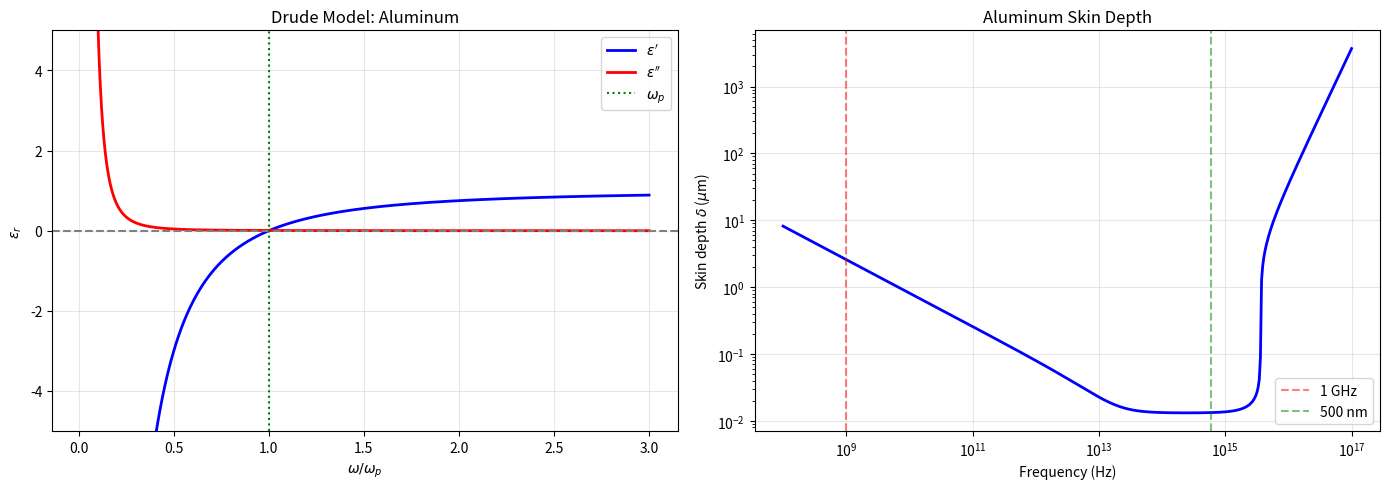
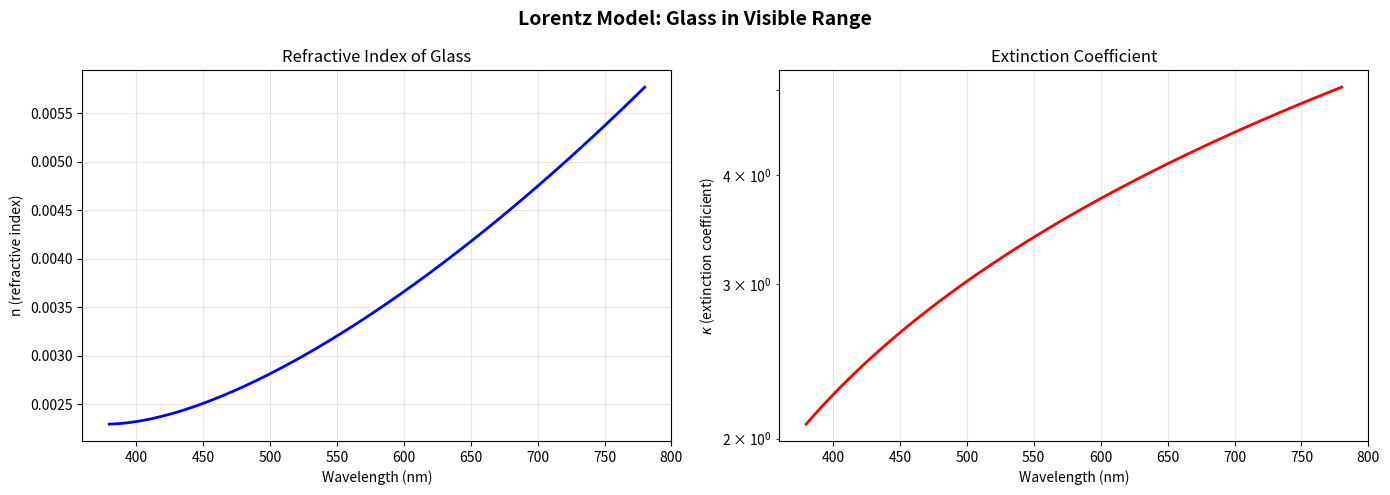
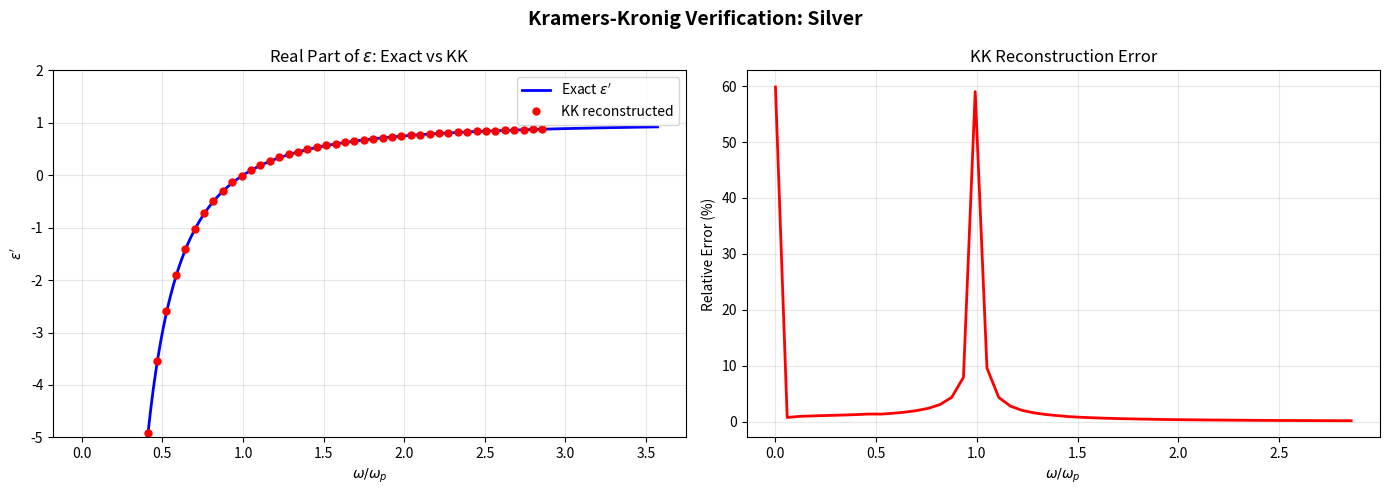
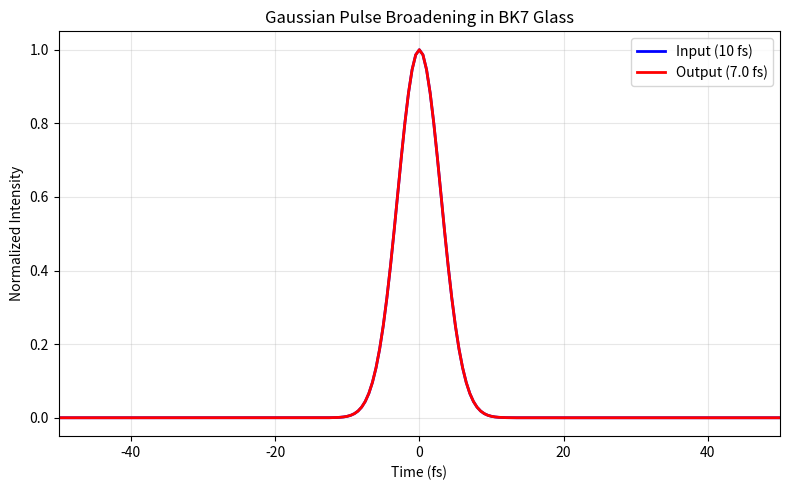

Write the Python code that produced these figures, in order.
"""
Exercises for Lesson 10: EM Waves in Matter
Topic: Electrodynamics
Solutions to practice problems from the lesson.
"""

import numpy as np
import matplotlib
matplotlib.use('Agg')
import matplotlib.pyplot as plt


# Constants
epsilon_0 = 8.854e-12
mu_0 = 4.0 * np.pi * 1e-7
c = 1.0 / np.sqrt(mu_0 * epsilon_0)


def exercise_1():
    """
    Exercise 1: Drude Model for Aluminum
    omega_p = 2.29e16 rad/s, gamma = 1.22e14 rad/s.
    Plot eps_r(omega), find transparency frequency, compute skin depth.
    """
    omega_p = 2.29e16   # plasma frequency
    gamma = 1.22e14     # damping rate

    omega = np.linspace(0.01 * omega_p, 3 * omega_p, 5000)

    # Drude dielectric function: eps_r = 1 - omega_p^2 / (omega^2 + i*gamma*omega)
    eps_r = 1 - omega_p**2 / (omega**2 + 1j * gamma * omega)

    # (a) Plot eps_r(omega)
    fig, axes = plt.subplots(1, 2, figsize=(14, 5))

    axes[0].plot(omega / omega_p, eps_r.real, 'b-', linewidth=2, label=r"$\epsilon'$")
    axes[0].plot(omega / omega_p, eps_r.imag, 'r-', linewidth=2, label=r"$\epsilon''$")
    axes[0].axhline(y=0, color='gray', linestyle='--')
    axes[0].axvline(x=1, color='green', linestyle=':', label=r'$\omega_p$')
    axes[0].set_xlabel(r'$\omega / \omega_p$')
    axes[0].set_ylabel(r'$\epsilon_r$')
    axes[0].set_title('Drude Model: Aluminum')
    axes[0].legend()
    axes[0].set_ylim(-5, 5)
    axes[0].grid(True, alpha=0.3)

    # (b) Transparency: where eps' crosses zero (eps' = 0 => omega ~ omega_p)
    # eps' = 1 - omega_p^2/(omega^2 + gamma^2) for real part
    # At transparency: 1 = omega_p^2/(omega_t^2 + gamma^2)
    omega_t = np.sqrt(omega_p**2 - gamma**2)
    lambda_t = 2 * np.pi * c / omega_t
    print(f"  Aluminum: omega_p = {omega_p:.2e} rad/s, gamma = {gamma:.2e} rad/s")
    print(f"  (b) Transparency frequency: omega_t = {omega_t:.4e} rad/s")
    print(f"      Transparency wavelength: lambda_t = {lambda_t*1e9:.1f} nm")
    print(f"      (In the UV range)")

    # (c) Skin depth: delta = c / (omega * kappa), where n + i*kappa = sqrt(eps_r)
    # At 1 GHz
    omega_1GHz = 2 * np.pi * 1e9
    eps_1GHz = 1 - omega_p**2 / (omega_1GHz**2 + 1j * gamma * omega_1GHz)
    n_complex_1GHz = np.sqrt(eps_1GHz)
    kappa_1GHz = n_complex_1GHz.imag
    delta_1GHz = c / (omega_1GHz * kappa_1GHz)

    # At visible (500 nm)
    omega_vis = 2 * np.pi * c / 500e-9
    eps_vis = 1 - omega_p**2 / (omega_vis**2 + 1j * gamma * omega_vis)
    n_complex_vis = np.sqrt(eps_vis)
    kappa_vis = n_complex_vis.imag
    delta_vis = c / (omega_vis * kappa_vis)

    print(f"\n  (c) Skin depths:")
    print(f"      At 1 GHz: delta = {delta_1GHz*1e6:.2f} um")
    print(f"      At 500 nm (visible): delta = {delta_vis*1e9:.2f} nm")

    # Skin depth vs frequency
    omega_range = np.logspace(8, 17, 500) * 2 * np.pi
    eps_range = 1 - omega_p**2 / (omega_range**2 + 1j * gamma * omega_range)
    n_range = np.sqrt(eps_range)
    kappa_range = n_range.imag
    delta_range = c / (omega_range * np.maximum(kappa_range, 1e-10))

    axes[1].loglog(omega_range / (2 * np.pi), delta_range * 1e6, 'b-', linewidth=2)
    axes[1].set_xlabel('Frequency (Hz)')
    axes[1].set_ylabel(r'Skin depth $\delta$ ($\mu$m)')
    axes[1].set_title('Aluminum Skin Depth')
    axes[1].grid(True, alpha=0.3)
    axes[1].axvline(x=1e9, color='red', linestyle='--', alpha=0.5, label='1 GHz')
    axes[1].axvline(x=c / 500e-9, color='green', linestyle='--', alpha=0.5, label='500 nm')
    axes[1].legend()

    plt.tight_layout()
    plt.savefig('ex10_drude_aluminum.png', dpi=150)
    plt.close()
    print("  Plot saved: ex10_drude_aluminum.png")


def exercise_2():
    """
    Exercise 2: Multi-Resonance Lorentz Model for Glass
    Two oscillators (UV and IR). Plot n and kappa in visible range.
    """
    omega_p = 2e16    # effective plasma frequency

    # Oscillator 1 (UV)
    omega_1 = 1.5e16
    gamma_1 = 1e14
    f_1 = 0.6

    # Oscillator 2 (IR)
    omega_2 = 6e13
    gamma_2 = 5e12
    f_2 = 0.4

    # Visible range: 380 nm to 780 nm
    lambda_vis = np.linspace(380e-9, 780e-9, 500)
    omega_vis = 2 * np.pi * c / lambda_vis

    # Lorentz model: eps = 1 + sum_j (f_j * omega_p^2) / (omega_j^2 - omega^2 - i*gamma_j*omega)
    eps = np.ones(len(omega_vis), dtype=complex)
    eps += f_1 * omega_p**2 / (omega_1**2 - omega_vis**2 - 1j * gamma_1 * omega_vis)
    eps += f_2 * omega_p**2 / (omega_2**2 - omega_vis**2 - 1j * gamma_2 * omega_vis)

    n_complex = np.sqrt(eps)
    n = n_complex.real
    kappa = n_complex.imag

    print("  Multi-resonance Lorentz model for glass:")
    print(f"  UV oscillator: omega_1 = {omega_1:.1e}, gamma_1 = {gamma_1:.0e}, f_1 = {f_1}")
    print(f"  IR oscillator: omega_2 = {omega_2:.1e}, gamma_2 = {gamma_2:.0e}, f_2 = {f_2}")
    print()
    print(f"  Refractive index at 500 nm: n = {n[np.argmin(np.abs(lambda_vis-500e-9))]:.4f}")
    print(f"  Extinction at 500 nm: kappa = {kappa[np.argmin(np.abs(lambda_vis-500e-9))]:.4e}")
    print(f"  n range in visible: [{np.min(n):.4f}, {np.max(n):.4f}]")
    print(f"  Glass is transparent (kappa << 1) in the visible range: "
          f"max kappa = {np.max(np.abs(kappa)):.4e}")

    fig, axes = plt.subplots(1, 2, figsize=(14, 5))
    axes[0].plot(lambda_vis * 1e9, n, 'b-', linewidth=2)
    axes[0].set_xlabel('Wavelength (nm)')
    axes[0].set_ylabel('n (refractive index)')
    axes[0].set_title('Refractive Index of Glass')
    axes[0].grid(True, alpha=0.3)

    axes[1].semilogy(lambda_vis * 1e9, np.abs(kappa), 'r-', linewidth=2)
    axes[1].set_xlabel('Wavelength (nm)')
    axes[1].set_ylabel(r'$\kappa$ (extinction coefficient)')
    axes[1].set_title('Extinction Coefficient')
    axes[1].grid(True, alpha=0.3)

    plt.suptitle('Lorentz Model: Glass in Visible Range', fontsize=14, fontweight='bold')
    plt.tight_layout()
    plt.savefig('ex10_lorentz_glass.png', dpi=150)
    plt.close()
    print("  Plot saved: ex10_lorentz_glass.png")


def exercise_3():
    """
    Exercise 3: Kramers-Kronig Numerical Verification for Silver
    Compute eps'' analytically, reconstruct eps' via KK integral.
    """
    omega_p = 14.0e15   # silver plasma frequency
    gamma_s = 3.2e13    # silver damping

    # eps = 1 - omega_p^2/(omega^2 + i*gamma*omega)
    # eps' = 1 - omega_p^2*omega^2 / ((omega^2)^2 + (gamma*omega)^2)
    #      = 1 - omega_p^2 / (omega^2 + gamma^2)
    # eps'' = omega_p^2*gamma / (omega*(omega^2 + gamma^2))

    omega = np.linspace(1e12, 5e16, 50000)
    domega = omega[1] - omega[0]

    eps_exact_real = 1 - omega_p**2 / (omega**2 + gamma_s**2)
    eps_exact_imag = omega_p**2 * gamma_s / (omega * (omega**2 + gamma_s**2))

    # Kramers-Kronig: eps'(omega) - 1 = (2/pi) * P.V. integral of omega'*eps''(omega')/(omega'^2 - omega^2) domega'
    # Numerical KK for a few sample frequencies
    N_sample = 50
    omega_sample = np.linspace(1e13, 4e16, N_sample)
    eps_kk_real = np.zeros(N_sample)

    for i, w0 in enumerate(omega_sample):
        # Cauchy principal value integral
        integrand = omega * eps_exact_imag / (omega**2 - w0**2)
        # Exclude the singularity by masking
        mask = np.abs(omega - w0) > 3 * domega
        eps_kk_real[i] = 1 + (2 / np.pi) * np.sum(integrand[mask] * domega)

    # Compare
    eps_exact_at_samples = 1 - omega_p**2 / (omega_sample**2 + gamma_s**2)
    rel_error = np.abs(eps_kk_real - eps_exact_at_samples) / np.abs(eps_exact_at_samples + 1e-10)

    print(f"  Silver: omega_p = {omega_p:.1e} rad/s, gamma = {gamma_s:.1e} rad/s")
    print(f"  KK integral with {len(omega)} frequency points")
    print(f"  Mean relative error: {np.mean(rel_error):.4f}")
    print(f"  Max relative error: {np.max(rel_error):.4f}")

    fig, axes = plt.subplots(1, 2, figsize=(14, 5))
    axes[0].plot(omega / omega_p, eps_exact_real, 'b-', linewidth=2, label=r"Exact $\epsilon'$")
    axes[0].plot(omega_sample / omega_p, eps_kk_real, 'ro', markersize=5, label='KK reconstructed')
    axes[0].set_xlabel(r'$\omega / \omega_p$')
    axes[0].set_ylabel(r"$\epsilon'$")
    axes[0].set_title(r"Real Part of $\epsilon$: Exact vs KK")
    axes[0].legend()
    axes[0].grid(True, alpha=0.3)
    axes[0].set_ylim(-5, 2)

    axes[1].plot(omega_sample / omega_p, rel_error * 100, 'r-', linewidth=2)
    axes[1].set_xlabel(r'$\omega / \omega_p$')
    axes[1].set_ylabel('Relative Error (%)')
    axes[1].set_title('KK Reconstruction Error')
    axes[1].grid(True, alpha=0.3)

    plt.suptitle('Kramers-Kronig Verification: Silver', fontsize=14, fontweight='bold')
    plt.tight_layout()
    plt.savefig('ex10_kramers_kronig.png', dpi=150)
    plt.close()
    print("  Plot saved: ex10_kramers_kronig.png")


def exercise_4():
    """
    Exercise 4: Pulse Broadening
    10 fs Gaussian pulse at 800 nm through 1 cm BK7 glass (GVD ~ 44.7 fs^2/mm).
    """
    tau_in = 10e-15     # input pulse duration (10 fs, FWHM)
    lambda_0 = 800e-9   # center wavelength
    GVD = 44.7e-30      # 44.7 fs^2/mm = 44.7e-30 s^2/m
    L = 0.01            # propagation distance (1 cm)

    # (a) Analytical estimate:
    # tau_out = tau_in * sqrt(1 + (4*ln(2)*GVD*L / tau_in^2)^2)
    factor = 4 * np.log(2) * GVD * L / tau_in**2
    tau_out = tau_in * np.sqrt(1 + factor**2)

    print(f"  Input pulse: tau = {tau_in*1e15:.0f} fs (FWHM), lambda = {lambda_0*1e9:.0f} nm")
    print(f"  BK7 glass: GVD = {GVD*1e30:.1f} fs^2/mm, L = {L*100:.0f} cm")
    print(f"  Broadening factor: 4*ln2*GVD*L/tau^2 = {factor:.4f}")
    print(f"  Output pulse duration: tau_out = {tau_out*1e15:.2f} fs")
    print(f"  Broadening ratio: {tau_out/tau_in:.4f}")

    # (b) Numerical simulation using Fourier transform
    N = 2**14
    dt = 0.5e-15  # time step (0.5 fs)
    t = (np.arange(N) - N // 2) * dt

    # Input Gaussian pulse (field envelope)
    sigma_t = tau_in / (2 * np.sqrt(2 * np.log(2)))  # convert FWHM to sigma
    E_in = np.exp(-t**2 / (2 * sigma_t**2))

    # FFT to frequency domain
    E_freq = np.fft.fftshift(np.fft.fft(np.fft.ifftshift(E_in)))
    freq = np.fft.fftshift(np.fft.fftfreq(N, dt))
    omega_freq = 2 * np.pi * freq

    # Apply GVD phase: phi(omega) = (1/2)*GVD*L*omega^2 (relative to center)
    phase_GVD = 0.5 * GVD * L * omega_freq**2
    E_freq_out = E_freq * np.exp(1j * phase_GVD)

    # Back to time domain
    E_out = np.fft.fftshift(np.fft.ifft(np.fft.ifftshift(E_freq_out)))
    I_out = np.abs(E_out)**2
    I_in = np.abs(E_in)**2

    # Measure output FWHM
    I_out_norm = I_out / np.max(I_out)
    half_max_indices = np.where(I_out_norm >= 0.5)[0]
    if len(half_max_indices) > 0:
        tau_out_numerical = (half_max_indices[-1] - half_max_indices[0]) * dt
    else:
        tau_out_numerical = 0

    print(f"\n  Numerical simulation:")
    print(f"    Output FWHM: {tau_out_numerical*1e15:.2f} fs")
    print(f"    Analytical: {tau_out*1e15:.2f} fs")

    fig, ax = plt.subplots(figsize=(8, 5))
    ax.plot(t * 1e15, I_in / np.max(I_in), 'b-', linewidth=2, label=f'Input ({tau_in*1e15:.0f} fs)')
    ax.plot(t * 1e15, I_out_norm, 'r-', linewidth=2,
            label=f'Output ({tau_out_numerical*1e15:.1f} fs)')
    ax.set_xlabel('Time (fs)')
    ax.set_ylabel('Normalized Intensity')
    ax.set_title('Gaussian Pulse Broadening in BK7 Glass')
    ax.set_xlim(-50, 50)
    ax.legend()
    ax.grid(True, alpha=0.3)
    plt.tight_layout()
    plt.savefig('ex10_pulse_broadening.png', dpi=150)
    plt.close()
    print("  Plot saved: ex10_pulse_broadening.png")


if __name__ == "__main__":
    print("=== Exercise 1: Drude Model for Aluminum ===")
    exercise_1()
    print("\n=== Exercise 2: Multi-Resonance Lorentz Model ===")
    exercise_2()
    print("\n=== Exercise 3: Kramers-Kronig Verification ===")
    exercise_3()
    print("\n=== Exercise 4: Pulse Broadening ===")
    exercise_4()
    print("\nAll exercises completed!")
